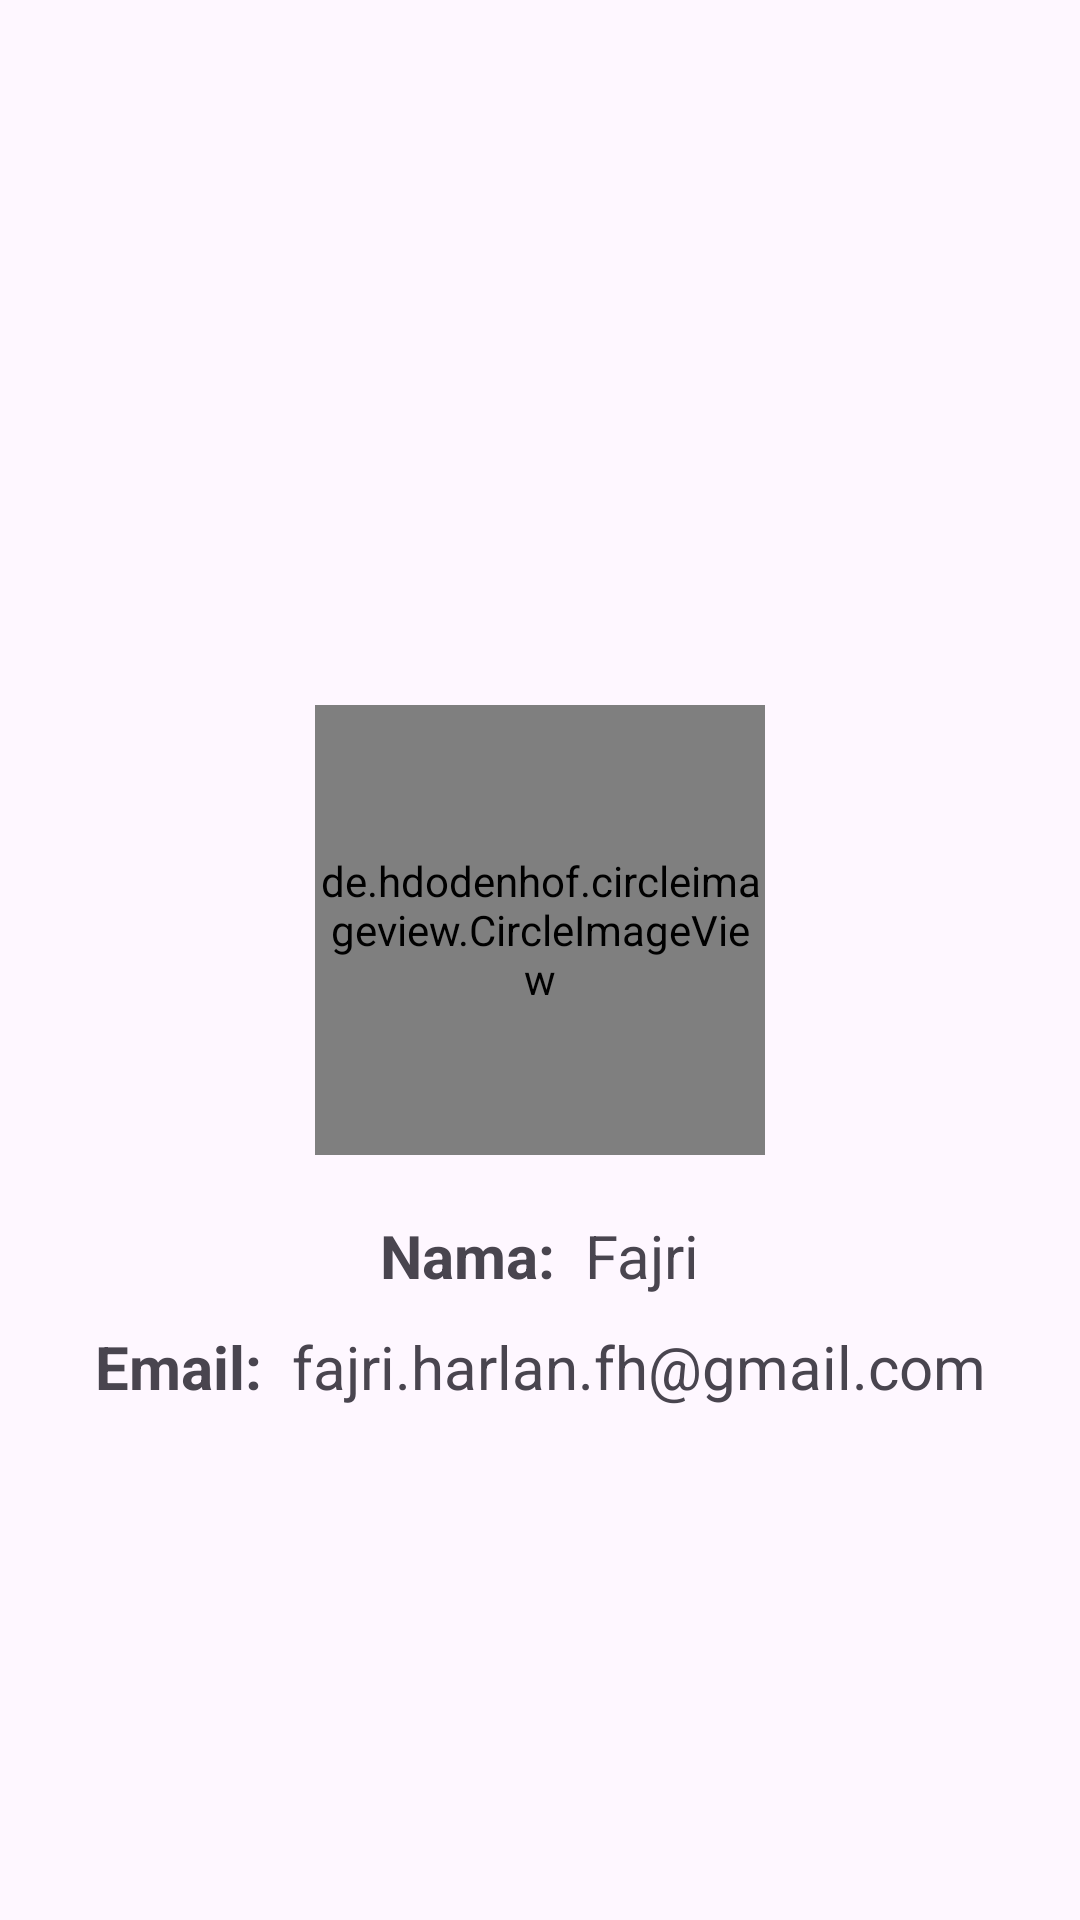

The Android layout XML behind this screen, and the referenced resources:
<!-- AndroidManifest.xml: application theme Theme.Bangkit2024FPBMAAUP -->
<!-- res/layout/activity_about_page.xml -->
<?xml version="1.0" encoding="utf-8"?>
<androidx.constraintlayout.widget.ConstraintLayout xmlns:android="http://schemas.android.com/apk/res/android"
    xmlns:app="http://schemas.android.com/apk/res-auto"
    xmlns:tools="http://schemas.android.com/tools"
    android:layout_width="match_parent"
    android:layout_height="match_parent"
    tools:context=".About.AboutPage">

    <include
        android:id="@+id/include"
        layout="@layout/toolbar_main"
        app:layout_constraintEnd_toEndOf="parent"
        app:layout_constraintStart_toStartOf="parent"
        app:layout_constraintTop_toTopOf="parent" />

    <ImageView
        android:id="@+id/iv_back"
        android:layout_width="40dp"
        android:layout_height="40dp"
        android:src="@drawable/baseline_arrow_back_24"
        android:layout_marginStart="15dp"
        app:layout_constraintBottom_toBottomOf="@+id/include"
        app:layout_constraintStart_toStartOf="parent"
        app:layout_constraintTop_toTopOf="parent"/>

    <LinearLayout
        android:layout_width="wrap_content"
        android:layout_height="wrap_content"
        android:orientation="vertical"
        android:gravity="center"
        app:layout_constraintBottom_toBottomOf="parent"
        app:layout_constraintEnd_toEndOf="parent"
        app:layout_constraintStart_toStartOf="parent"
        app:layout_constraintTop_toBottomOf="@+id/include">

        <de.hdodenhof.circleimageview.CircleImageView
            android:layout_width="150dp"
            android:layout_height="150dp"
            android:src="@drawable/foto_diri"
            app:layout_constraintBottom_toBottomOf="parent"
            app:layout_constraintEnd_toEndOf="parent"
            app:layout_constraintStart_toStartOf="parent"
            app:layout_constraintTop_toBottomOf="@+id/include"/>

        <LinearLayout
            android:layout_width="wrap_content"
            android:layout_height="wrap_content"
            android:layout_marginTop="20dp"
            android:orientation="horizontal">

            <TextView
                android:layout_width="wrap_content"
                android:layout_height="wrap_content"
                android:text="@string/nama_title"
                android:textSize="20sp"
                android:textStyle="bold" />

            <TextView
                android:layout_width="wrap_content"
                android:layout_height="wrap_content"
                android:text="@string/nama_user"
                android:textSize="20sp"
                android:layout_marginStart="10dp" />
        </LinearLayout>

        <LinearLayout
            android:layout_width="wrap_content"
            android:layout_height="wrap_content"
            android:layout_marginTop="10dp"
            android:orientation="horizontal">

            <TextView
                android:layout_width="wrap_content"
                android:layout_height="wrap_content"
                android:text="@string/email_title"
                android:textSize="20sp"
                android:textStyle="bold" />

            <TextView
                android:layout_width="wrap_content"
                android:layout_height="wrap_content"
                android:text="@string/email_user"
                android:textSize="20sp"
                android:layout_marginStart="10dp" />
        </LinearLayout>
    </LinearLayout>
</androidx.constraintlayout.widget.ConstraintLayout>
<!-- res/layout/toolbar_main.xml (included above) -->
<?xml version="1.0" encoding="utf-8"?>
<androidx.appcompat.widget.Toolbar xmlns:android="http://schemas.android.com/apk/res/android"
    xmlns:app="http://schemas.android.com/apk/res-auto"
    android:id="@+id/toolbar"
    android:layout_width="match_parent"
    android:layout_height="?attr/actionBarSize"
    android:background="@color/primary">
</androidx.appcompat.widget.Toolbar>
<!-- resources referenced by this layout -->
<resources>
  <string name="email_title">Email:</string>
  <string name="email_user">fajri.harlan.fh@gmail.com</string>
  <string name="nama_title">Nama:</string>
  <string name="nama_user">Fajri</string>
  <style name="Theme.Bangkit2024FPBMAAUP" parent="Base.Theme.Bangkit2024FPBMAAUP" />
  <style name="Base.Theme.Bangkit2024FPBMAAUP" parent="Theme.Material3.DayNight.NoActionBar">
          
          
      </style>
</resources>
